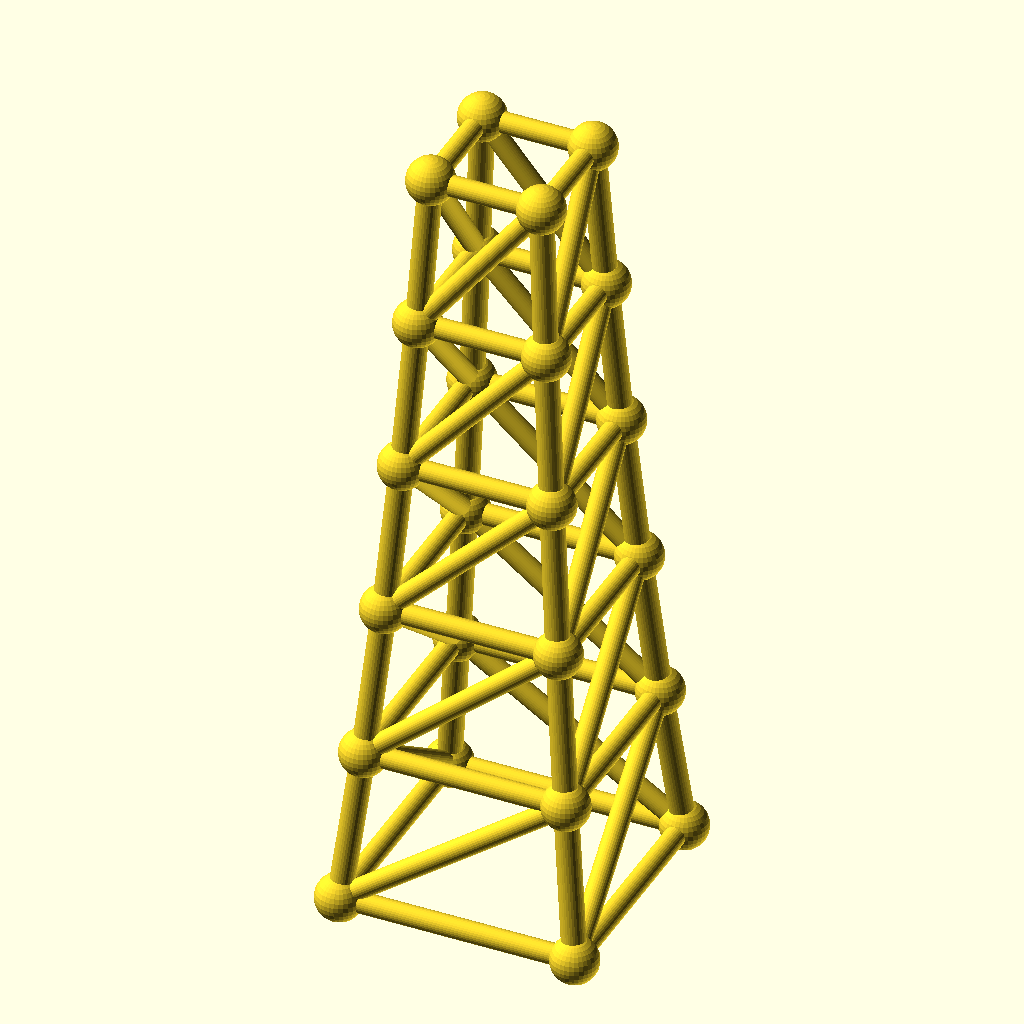
Cell 1 — every parameter at its default value.
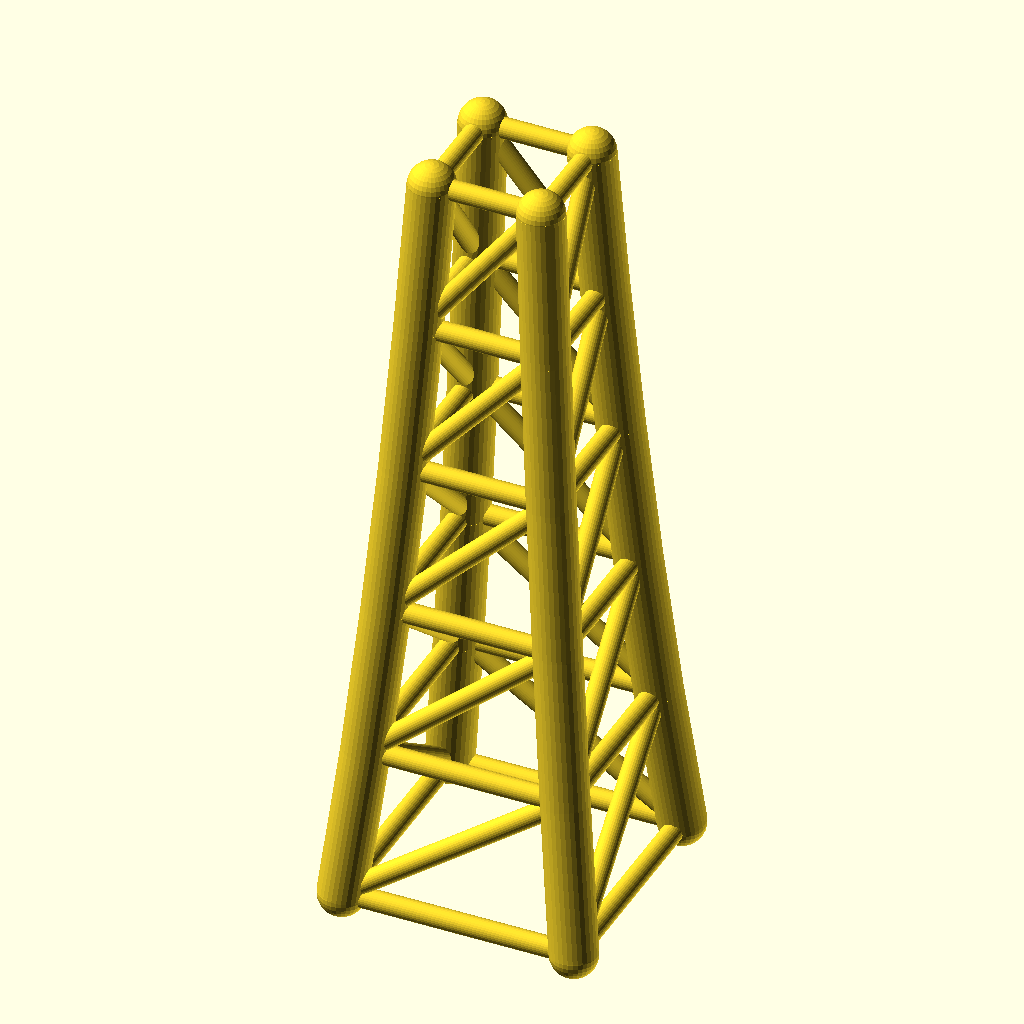
Cell 2 — chord_r set to 6.4, the other parameters unchanged.
The same orthographic view direction (rotation 55°, 0°, 25°; colour scheme Cornfield) for every cell, with the view re-fitted per cell, so scale and position can differ between cells.
Source of the model, optional_data/data/gen3/steptowers/part_0092.scad:
$fn = 32;

// ----------------------------------------------------------------------
// Stepped tower: 64 mm base, 5 tiers to 210 mm
// ----------------------------------------------------------------------

// --- parameters (mm) ---
tiers = 5;                // number of tiers
tier_h = 42;              // tier height
base_w = 64;              // bottom footprint width
taper = 0.86;             // footprint shrink per tier
chord_r = 3.2;            // leg radius
diag_r = 2.8;             // brace radius
joint_r = 6.38;           // joint ball radius

cx = [-1, 1, 1, -1];
cy = [-1, -1, 1, 1];
widths = [64, 55.04, 47.33, 40.71, 35.01, 30.11];
heights = [0, 42, 84, 126, 168, 210];

module member(a, b, r) {
  /* rod: cylinder from joint a to joint b */
  d = b - a;
  length = norm(d);
  translate(a) rotate([0, acos(d[2] / length), atan2(d[1], d[0])])
    cylinder(h = length, r = r);
}

module joint(p, r) {
  /* ball at the joint centre */
  translate(p) sphere(r = r);
}

/* legs */
for (l = [0 : tiers - 1]) {
  for (c = [0 : 3]) {
    member([cx[c] * widths[l] / 2, cy[c] * widths[l] / 2, heights[l]], [cx[c] * widths[l + 1] / 2, cy[c] * widths[l + 1] / 2, heights[l + 1]], chord_r);
  }
}
/* ring at every level */
for (l = [0 : tiers]) {
  member([cx[0] * widths[l] / 2, cy[0] * widths[l] / 2, heights[l]], [cx[1] * widths[l] / 2, cy[1] * widths[l] / 2, heights[l]], diag_r);
  member([cx[1] * widths[l] / 2, cy[1] * widths[l] / 2, heights[l]], [cx[2] * widths[l] / 2, cy[2] * widths[l] / 2, heights[l]], diag_r);
  member([cx[2] * widths[l] / 2, cy[2] * widths[l] / 2, heights[l]], [cx[3] * widths[l] / 2, cy[3] * widths[l] / 2, heights[l]], diag_r);
  member([cx[3] * widths[l] / 2, cy[3] * widths[l] / 2, heights[l]], [cx[0] * widths[l] / 2, cy[0] * widths[l] / 2, heights[l]], diag_r);
}
/* face crosses, one X per face per tier */
for (l = [0 : tiers - 1]) {
  member([cx[0] * widths[l] / 2, cy[0] * widths[l] / 2, heights[l]], [cx[1] * widths[l + 1] / 2, cy[1] * widths[l + 1] / 2, heights[l + 1]], diag_r);
  member([cx[1] * widths[l] / 2, cy[1] * widths[l] / 2, heights[l]], [cx[2] * widths[l + 1] / 2, cy[2] * widths[l + 1] / 2, heights[l + 1]], diag_r);
  member([cx[2] * widths[l] / 2, cy[2] * widths[l] / 2, heights[l]], [cx[3] * widths[l + 1] / 2, cy[3] * widths[l + 1] / 2, heights[l + 1]], diag_r);
  member([cx[3] * widths[l] / 2, cy[3] * widths[l] / 2, heights[l]], [cx[0] * widths[l + 1] / 2, cy[0] * widths[l + 1] / 2, heights[l + 1]], diag_r);
}
/* joint balls */
for (l = [0 : tiers]) {
  for (c = [0 : 3]) joint([cx[c] * widths[l] / 2, cy[c] * widths[l] / 2, heights[l]], joint_r);
}
Parameter table extracted from the source (name, type, default, range or options):
tiers: number, default 5
tier_h: number, default 42
base_w: number, default 64
taper: number, default 0.86
chord_r: number, default 3.2
diag_r: number, default 2.8
joint_r: number, default 6.38
cx: vector, default [-1, 1, 1, -1]
cy: vector, default [-1, -1, 1, 1]
